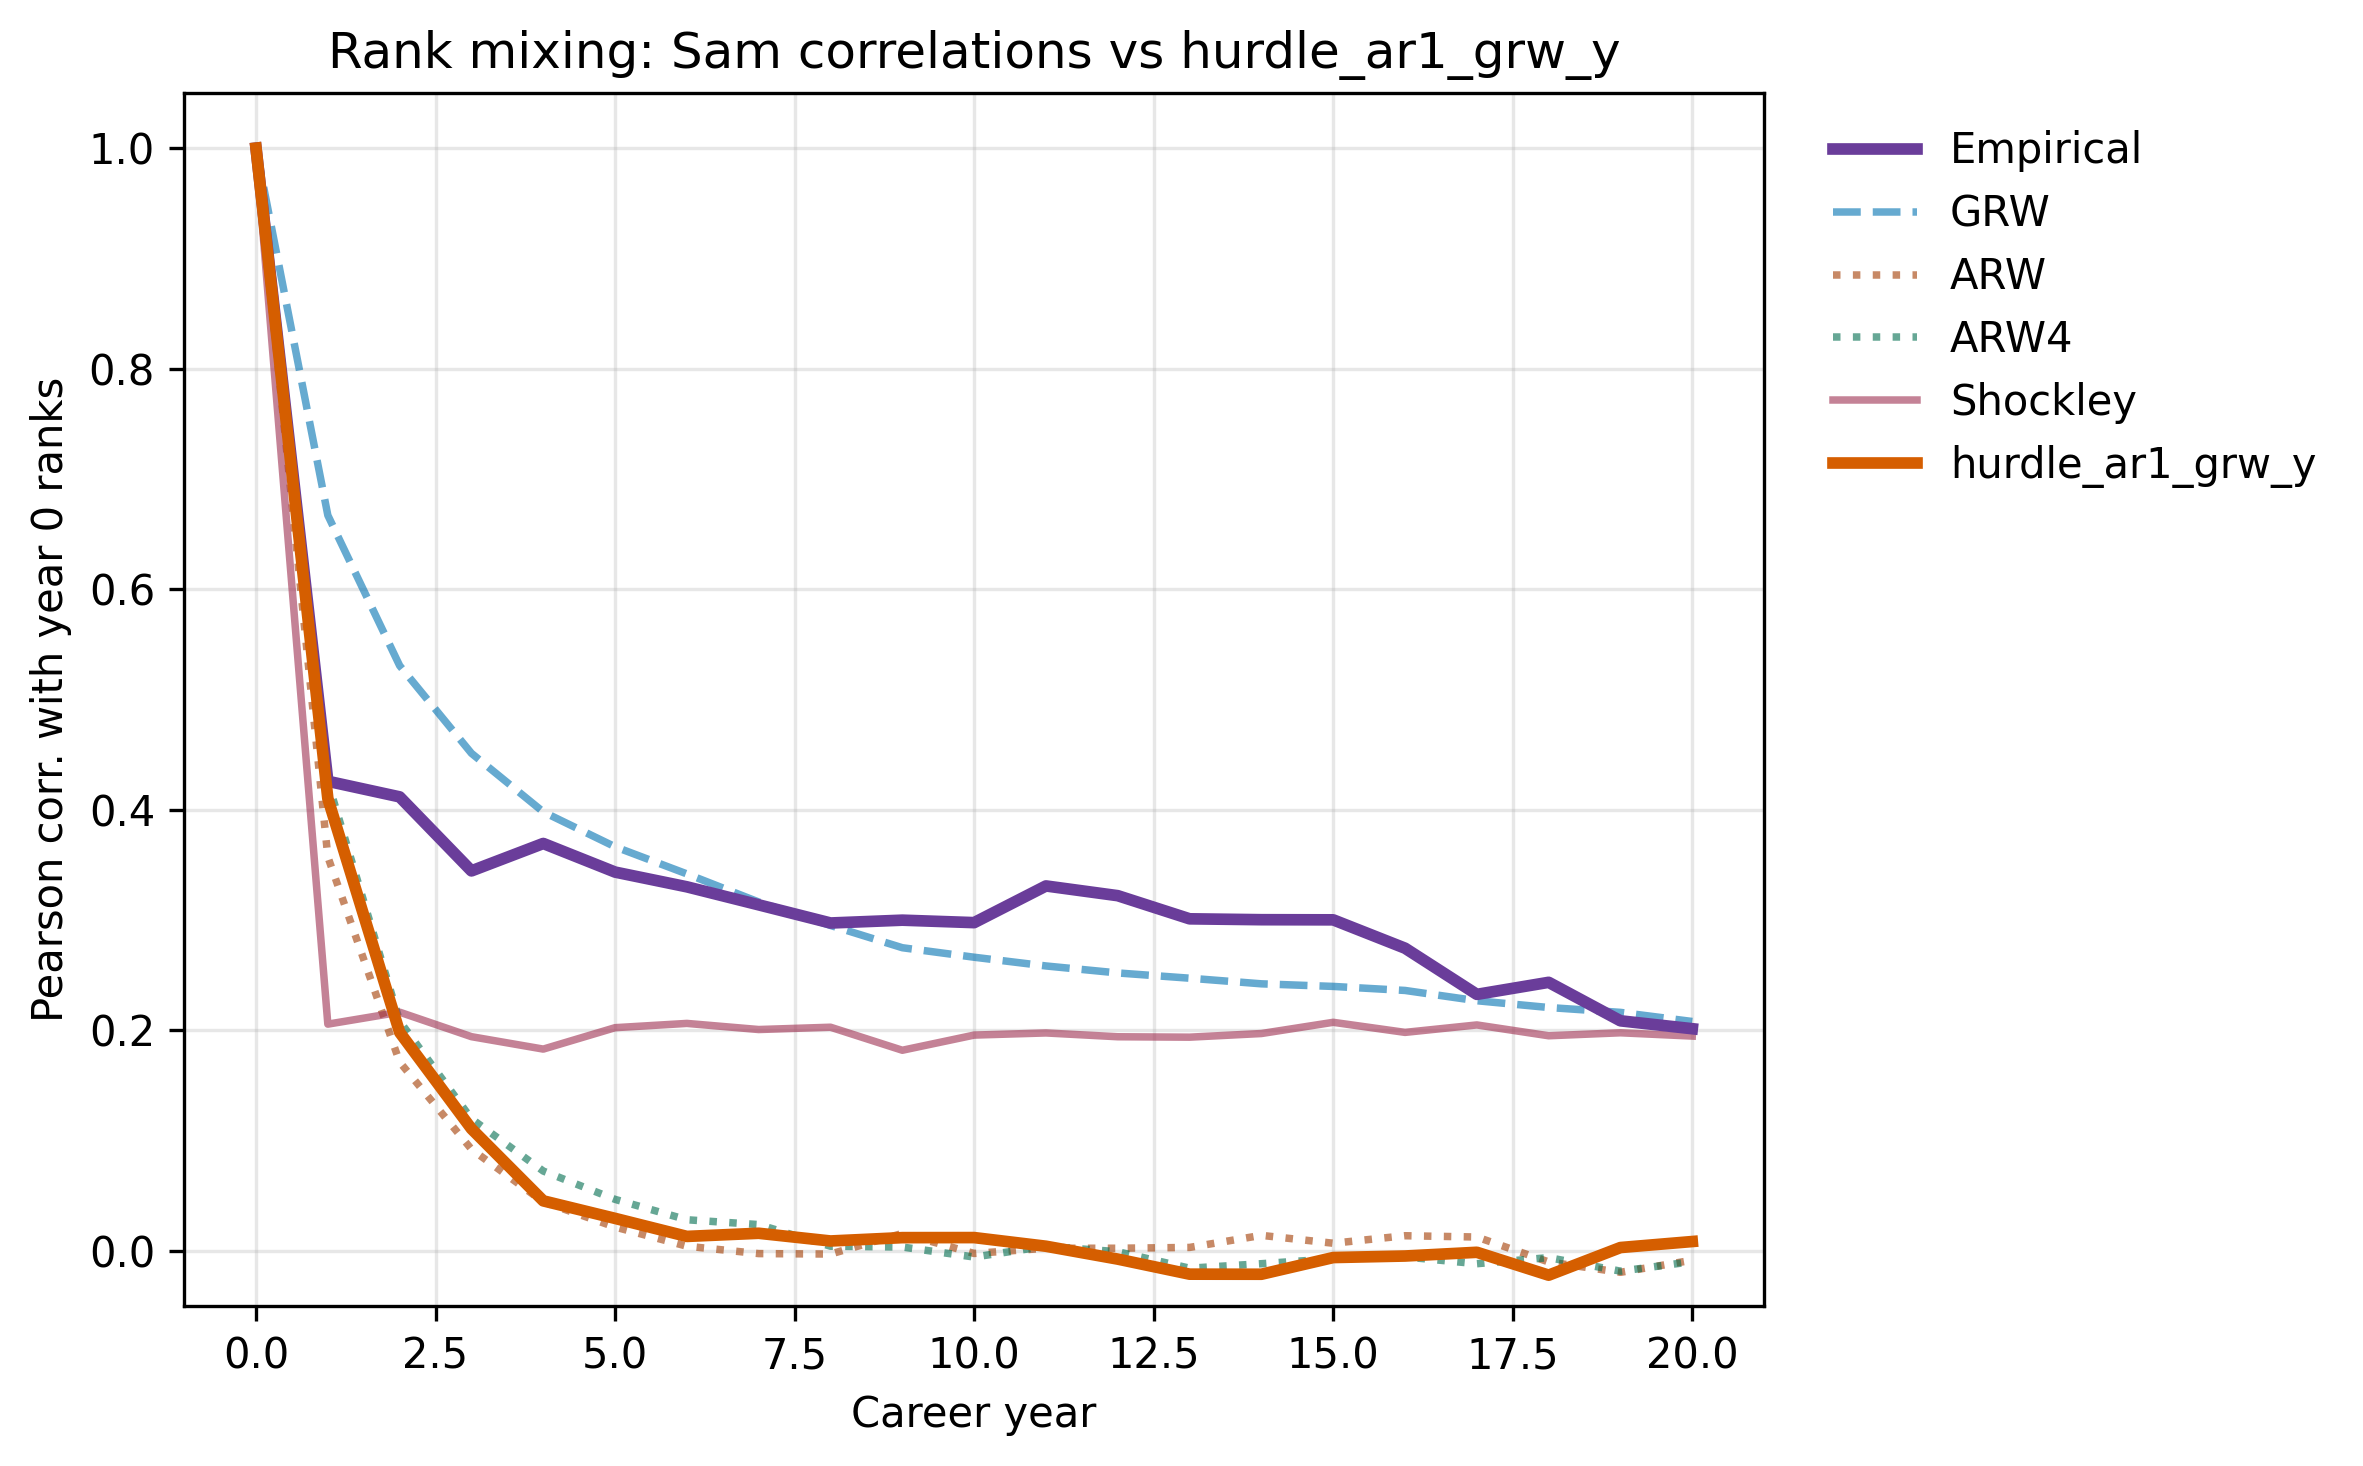

Data behind this chart, as committed beside it:
CareerAge, GRW, ARW, ARW4, CS_empirical, Shockley, hurdle_ar1_grw_y
0, 1.0, 1.0, 1.0, 1.0, 1.0, 1
1, 0.6671, 0.3574, 0.4256, 0.426, 0.2057, 0.4103
2, 0.5308, 0.1714, 0.2085, 0.4118, 0.2166, 0.1983
3, 0.4513, 0.0923, 0.1199, 0.3447, 0.1944, 0.1108
4, 0.3982, 0.04455, 0.07251, 0.3695, 0.1831, 0.04549
5, 0.3665, 0.02174, 0.04683, 0.3436, 0.2025, 0.02959
6, 0.3419, 0.004366, 0.02835, 0.3302, 0.2064, 0.01324
7, 0.3165, -0.002334, 0.02397, 0.3139, 0.2008, 0.0161
8, 0.2952, -0.002733, 0.004358, 0.2974, 0.2029, 0.009099
9, 0.275, 0.01597, 0.003616, 0.3, 0.182, 0.01214
10, 0.2664, -0.002209, -0.005458, 0.2978, 0.1958, 0.01218
11, 0.2585, 0.002518, 0.004361, 0.331, 0.1977, 0.004338
12, 0.2521, 0.002527, -0.0006437, 0.3222, 0.1943, -0.007331
13, 0.2474, 0.003254, -0.01557, 0.3012, 0.1939, -0.02098
14, 0.2423, 0.0142, -0.0115, 0.3004, 0.1972, -0.02106
15, 0.2399, 0.007057, -0.006964, 0.3003, 0.2074, -0.005921
16, 0.2363, 0.01386, -0.00536, 0.2746, 0.1982, -0.004533
17, 0.2269, 0.0127, -0.01151, 0.2327, 0.205, -0.001145
18, 0.2208, -0.009902, -0.005982, 0.2436, 0.1952, -0.0219
19, 0.2164, -0.0193, -0.01824, 0.2087, 0.1979, 0.003159
20, 0.2081, -0.008317, -0.009628, 0.2016, 0.1949, 0.008604
